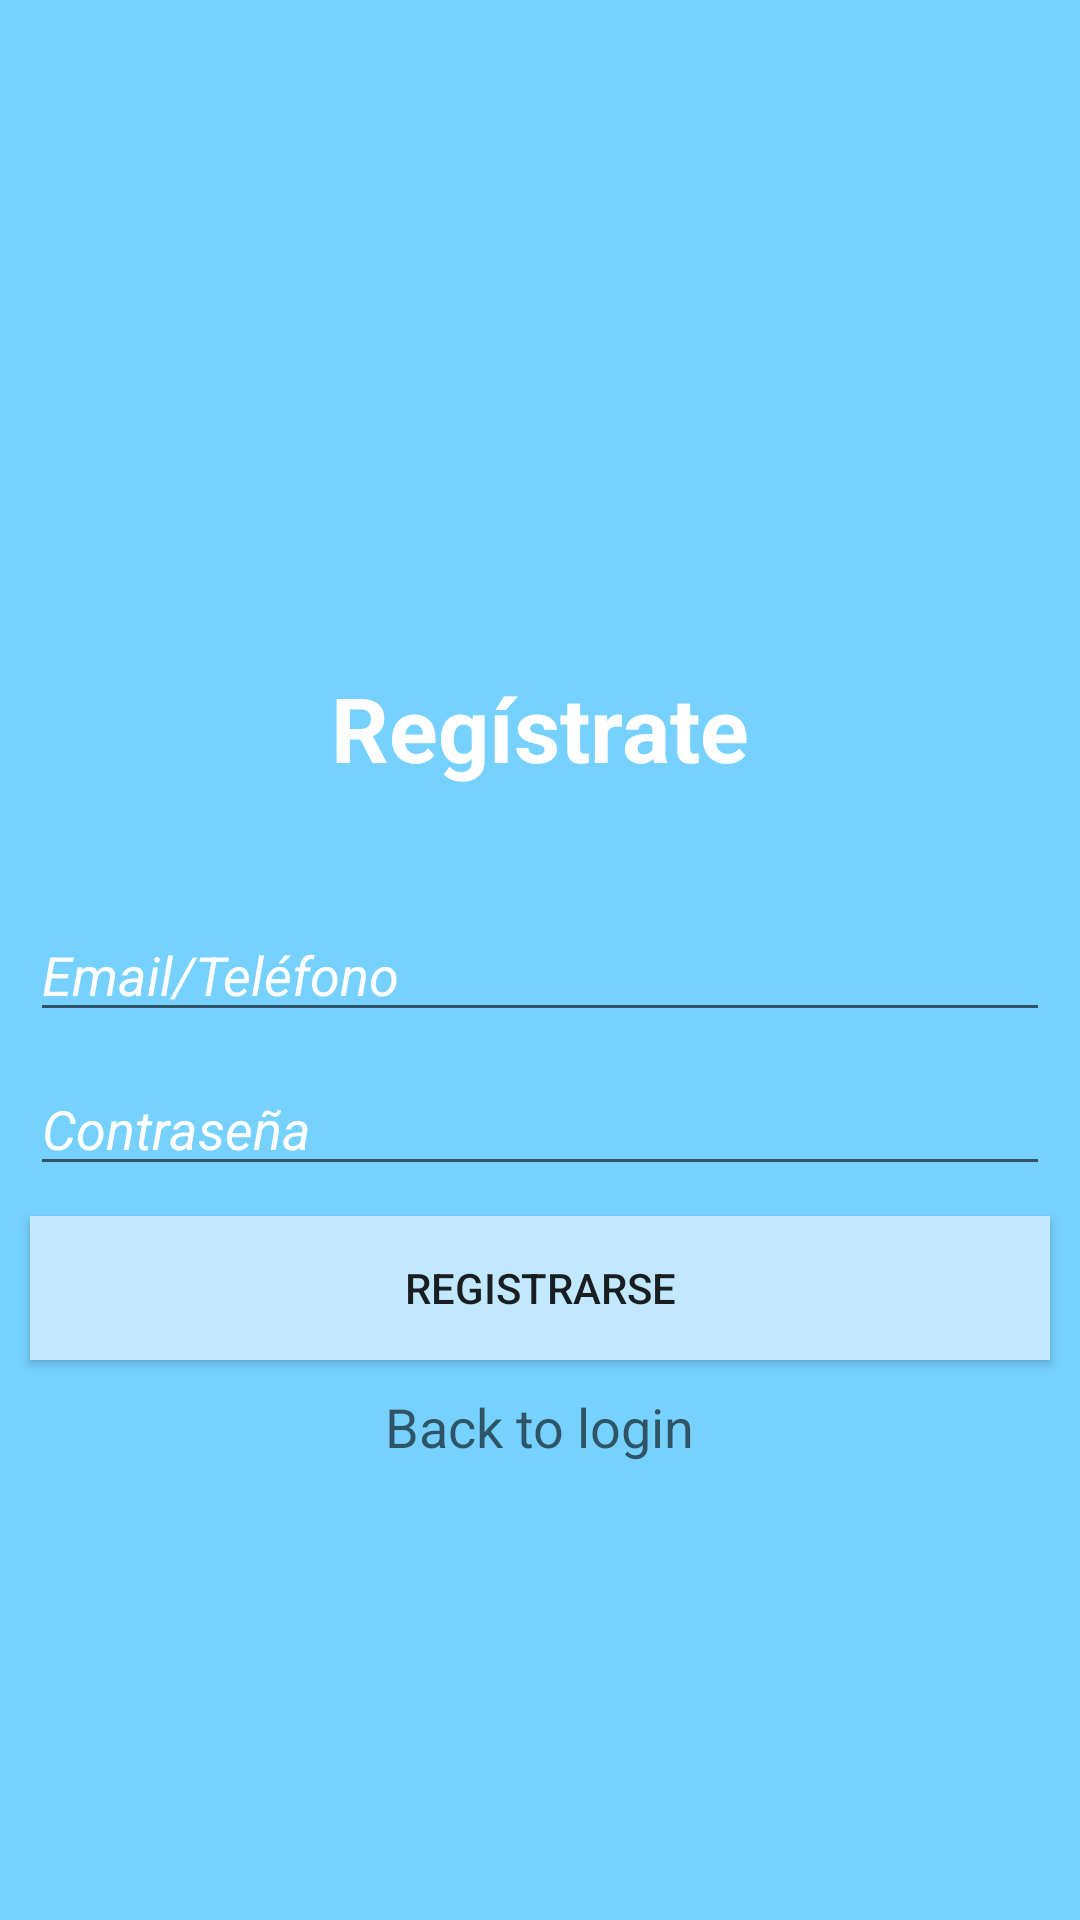

The Android layout XML behind this screen, and the referenced resources:
<!-- AndroidManifest.xml: application theme Theme.MyApplication -->
<!-- res/layout/activity_register.xml -->
<?xml version="1.0" encoding="utf-8"?>
<ScrollView xmlns:android="http://schemas.android.com/apk/res/android"
            xmlns:tools="http://schemas.android.com/tools"
            android:layout_width="match_parent"
            android:layout_height="match_parent"
            android:background="@color/material_dynamic_primary80">

    
    <LinearLayout
            android:layout_width="match_parent"
            android:layout_height="wrap_content"
            android:orientation="vertical"
            android:layout_gravity="center"
            tools:context=".ui.registrar.LoginActivity">

        <TextView
                android:layout_width="wrap_content"
                android:layout_height="wrap_content"
                android:layout_gravity="center_horizontal"
                android:layout_marginTop="50dp"
                android:textSize="30sp"
                android:padding="20dp"
                android:text="@string/reg_strate"
                android:textColor="@color/white"/>
        <EditText
                android:layout_width="match_parent"
                android:layout_height="wrap_content"
                android:inputType="textEmailAddress"
                android:singleLine="true"
                android:id="@+id/etEmail"
                android:hint="@string/email_phone_register"
                android:textColorHint="@color/white"
                android:layout_marginTop="20dp"
                android:layout_marginBottom="10dp"
                android:layout_marginRight="10dp"
                android:layout_marginLeft="10dp" android:autofillHints=""/>


        <EditText
                android:id="@+id/etPass"
                android:layout_width="match_parent"
                android:layout_height="wrap_content"
                android:inputType="textPassword"
                android:hint="@string/password_register"
                android:textColorHint="@color/white"
                android:singleLine="true"
                android:layout_marginBottom="10dp"
                android:layout_marginRight="10dp"
                android:layout_marginLeft="10dp"
                android:autofillHints=""/>


        <Button
                android:id="@+id/btnRegistro"
                android:layout_width="match_parent"
                android:layout_height="wrap_content"
                android:text="@string/register"
                android:layout_marginBottom="10dp"
                android:layout_marginRight="10dp"
                android:layout_marginLeft="10dp"
                android:onClick="register"
                android:background="@color/material_dynamic_primary90"/>

        <TextView
                android:layout_width="wrap_content"
                android:layout_height="wrap_content"
                android:textAppearance="?android:attr/textAppearanceMedium"
                android:text="@string/back_to_login"
                android:id="@+id/tvLogin"
                android:layout_gravity="center_horizontal" />
    </LinearLayout>
</ScrollView>
<!-- resources referenced by this layout -->
<resources>
  <color name="white">#FFFFFFFF</color>
  <string name="back_to_login">Back to login</string>
  <string name="email_phone_register"><i>Email/Teléfono</i></string>
  <string name="password_register"><i>Contraseña</i></string>
  <string name="reg_strate"><b>Regístrate</b></string>
  <string name="register">Registrarse</string>
  <style name="Theme.MyApplication" parent="Theme.MaterialComponents.DayNight.DarkActionBar">
          
          <item name="colorPrimary">@color/md_blue_grey_600</item>
          <item name="colorPrimaryVariant">@color/md_blue_grey_900</item>
          <item name="colorOnPrimary">@color/white</item>
          
          <item name="colorSecondary">@color/md_pink_100</item>
          <item name="colorSecondaryVariant">@color/md_pink_400</item>
          <item name="colorOnSecondary">@color/black</item>
          
          <item name="android:statusBarColor">?attr/colorPrimaryVariant</item>
          
      </style>
  <color name="md_blue_grey_600">#546e7a</color>
  <color name="md_blue_grey_900">#263238</color>
  <color name="md_pink_100">#f8bbd0</color>
  <color name="md_pink_400">#ec407a</color>
  <color name="black">#FF000000</color>
</resources>
